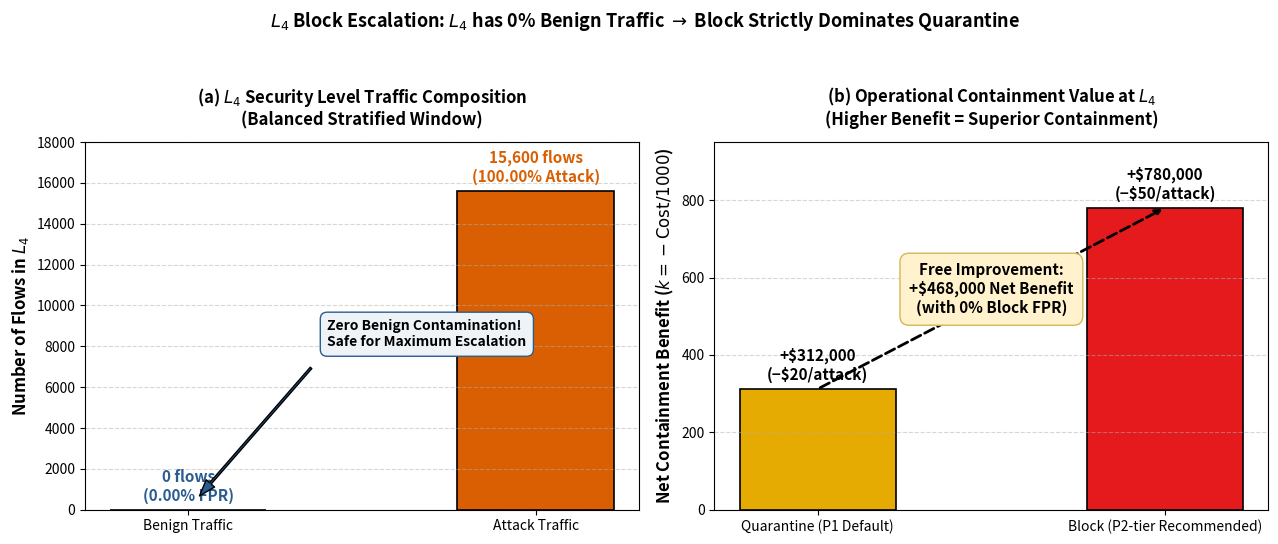

The script that saved this image:
import os
import matplotlib
matplotlib.use("Agg")
import matplotlib.pyplot as plt
import numpy as np

os.makedirs("paper2/figures", exist_ok=True)
fig_path = "paper2/figures/O3_L4_escalation_analysis.png"

fig, (ax1, ax2) = plt.subplots(1, 2, figsize=(13, 5.5))

# --- Panel 1: L4 Traffic Composition (0 Benign vs 15,600 Attack) ---
categories = ["Benign Traffic", "Attack Traffic"]
counts = [0, 15600]
colors = ["#2b5c8f", "#d95f02"]

bars1 = ax1.bar(categories, counts, color=colors, width=0.45, edgecolor="black", linewidth=1.2)
ax1.set_ylabel("Number of Flows in $L_4$", fontsize=12, fontweight="bold")
ax1.set_title("(a) $L_4$ Security Level Traffic Composition\n(Balanced Stratified Window)", fontsize=12, fontweight="bold", pad=12)
ax1.set_ylim(0, 18000)
ax1.grid(axis="y", linestyle="--", alpha=0.5)

# Value annotations
ax1.text(0, 300, "0 flows\n(0.00% FPR)", ha="center", va="bottom", fontsize=11, fontweight="bold", color="#2b5c8f")
ax1.text(1, 15600 + 300, "15,600 flows\n(100.00% Attack)", ha="center", va="bottom", fontsize=11, fontweight="bold", color="#d95f02")

# Highlighting zero false positives
ax1.annotate("Zero Benign Contamination!\nSafe for Maximum Escalation",
             xy=(0, 50), xytext=(0.4, 8000),
             arrowprops=dict(facecolor="#2b5c8f", shrink=0.08, width=1.5, headwidth=8),
             fontsize=10, fontweight="bold", bbox=dict(boxstyle="round,pad=0.5", facecolor="#eef3f8", edgecolor="#2b5c8f"))


# --- Panel 2: Operational Containment Cost at L4 (Quarantine vs Block) ---
# Quarantine: 15,600 attacks * (-20) = -$312,000 (Benefit = +$312k)
# Block: 15,600 attacks * (-50) = -$780,000 (Benefit = +$780k)
# Difference Delta = +$468,000
actions = ["Quarantine (P1 Default)", "Block (P2-tier Recommended)"]
benefits = [312, 780] # In thousands
colors_action = ["#e6ab02", "#e41a1c"]

bars2 = ax2.bar(actions, benefits, color=colors_action, width=0.45, edgecolor="black", linewidth=1.2)
ax2.set_ylabel("Net Containment Benefit ($k = -\\mathrm{Cost}/1000$)", fontsize=12, fontweight="bold")
ax2.set_title("(b) Operational Containment Value at $L_4$\n(Higher Benefit = Superior Containment)", fontsize=12, fontweight="bold", pad=12)
ax2.set_ylim(0, 950)
ax2.grid(axis="y", linestyle="--", alpha=0.5)

# Annotations
ax2.text(0, 312 + 15, "+$312,000\n(−$20/attack)", ha="center", va="bottom", fontsize=11, fontweight="bold")
ax2.text(1, 780 + 15, "+$780,000\n(−$50/attack)", ha="center", va="bottom", fontsize=11, fontweight="bold")

# Delta bracket and text
ax2.annotate("", xy=(1, 780), xytext=(0, 312),
             arrowprops=dict(arrowstyle="->", color="black", lw=2, ls="--"))
ax2.text(0.5, 570, "Free Improvement:\n+$468,000 Net Benefit\n(with 0% Block FPR)",
         ha="center", va="center", fontsize=11, fontweight="bold",
         bbox=dict(boxstyle="round,pad=0.6", facecolor="#fff2cc", edgecolor="#d6b656"))

# Master footnote
fig.suptitle("$L_4$ Block Escalation: $L_4$ has 0% Benign Traffic $\\rightarrow$ Block Strictly Dominates Quarantine",
             fontsize=13, fontweight="bold", y=0.98)

plt.tight_layout(rect=[0, 0, 1, 0.94])
plt.savefig(fig_path, dpi=300)
plt.close()
print(f"Generated {fig_path} successfully ({os.path.getsize(fig_path):,} bytes)")
